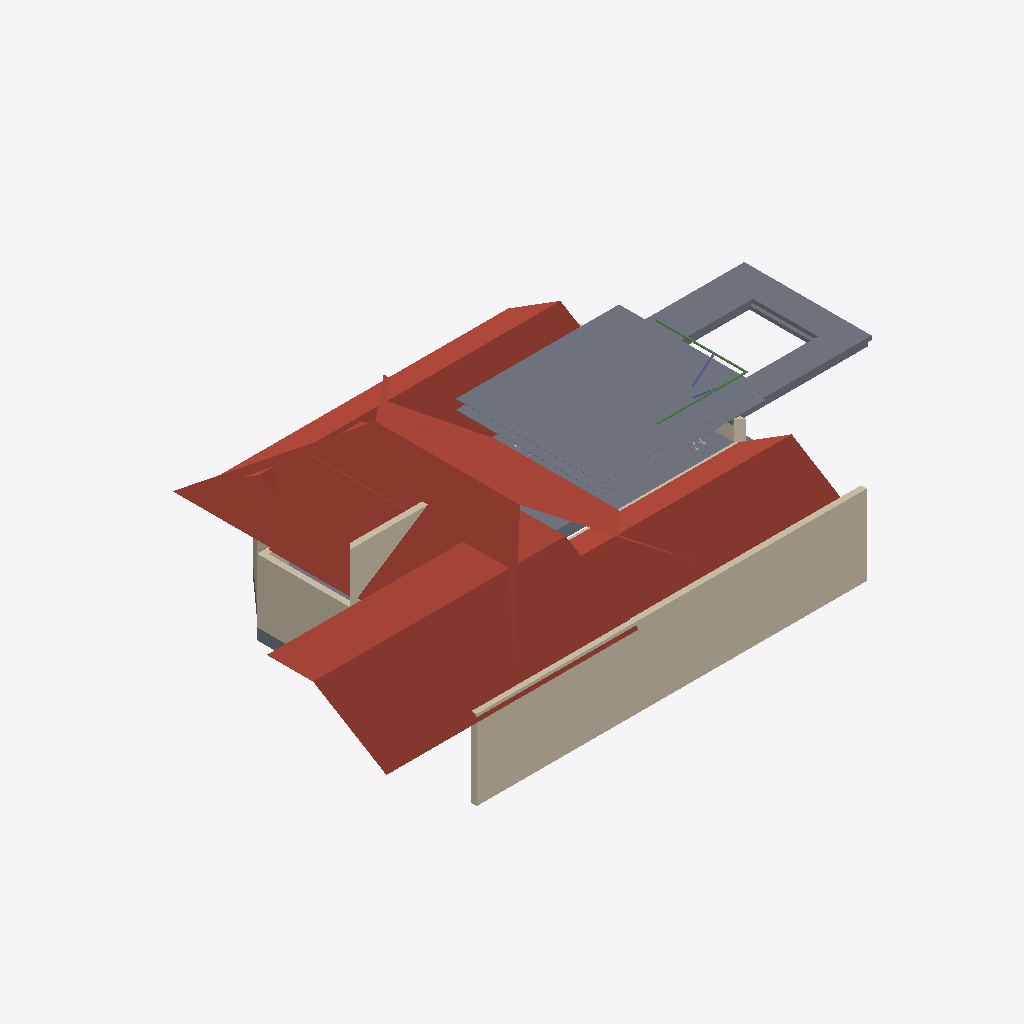
Isometric view of an IFC building model (IFC-SPF (STEP), schema IFC4X3, length unit metre), seen from the south-west, elements coloured by IFC class: 8 walls (beige), 7 slabs (grey), 5 roofs (red-brown), 2 beams (green), 2 columns (violet), 1 other element (light grey).
Extent 24.0 m × 13.9 m × 6.2 m (x, y, z). Storeys (2): GF at 0.45 m; FF at 3.00 m. Elements (74): 39 IfcWall, 17 IfcSlab, 6 IfcBeam, 4 IfcBuildingElementProxy, 4 IfcColumn, 3 IfcDuctSegment, 1 IfcUnitaryEquipment.

HEADER;
FILE_DESCRIPTION(('ViewDefinition[DesignTransferView]'),'2;1');
FILE_NAME('Sunil.ifc','2026-08-07T09:35:23+05:30',(''),(''),'IfcOpenShell 0.8.5','Bonsai 0.8.5','Nobody');
FILE_SCHEMA(('IFC4X3'));
ENDSEC;
DATA;
#1=IFCPROJECT('0YzrsP2P1BpQV7dw9$7Vds',$,'My Project',$,$,$,$,(#14,#26),#9);
#31=IFCSITE('1CxhM3SXHADwOeJenRe8Ym',$,'My Site',$,$,#54,$,$,$,(8,54,48,200000),(76,36,57,100000),$,$,$);
#37=IFCBUILDING('2BCbE9kGrAPx1bgNwlSVKz',$,'My Building',$,$,#60,$,$,$,$,$,$);
#43=IFCBUILDINGSTOREY('3j7blbBZv0pgPcwV0SKpOg',$,'GF',$,$,#171,$,$,$,$);
#1756=IFCBUILDINGSTOREY('2AS214sF109xsWE6gedJVw',$,'FF',$,$,#1777,$,$,$,$);
#1975=IFCSLAB('1Gaoax_S9B2xi1rBnnvgGz',$,'Plane',$,$,#3999,#1981,$,.ROOF.);
#1950=IFCWALL('190qzqC$LEwvyGe6whzbD4',$,'Wall',$,$,#11360,#1961,$,$);
#12704=IFCSLAB('19P522yKz3YxJrzniRmYRW',$,'Plane',$,$,#12856,#12710,$,.ROOF.);
#12581=IFCSLAB('3GdT$KTMb0oQC9_D3jd3IE',$,'Slab',$,$,#12947,#12592,$,$);
#12728=IFCSLAB('31B3U3DFr6kQynao8S4BML',$,'Plane',$,$,#12861,#12734,$,.ROOF.);
#12690=IFCSLAB('3rXNNWj4r1PedbBSn7X2Fy',$,'Plane',$,$,#12851,#12696,$,.ROOF.);
#3922=IFCSLAB('3p9ucUG4L4mx1BDCY4mxYu',$,'Slab',$,$,#4004,#3933,$,$);
#1868=IFCSLAB('2FugePEy17sfor4hvvv_ks',$,'Plane',$,$,#2546,#1869,$,.ROOF.);
#172=IFCWALL('2VZRG5T$fAi9ZVelvzcLTv',$,'Wall',$,$,#1095,#179,$,.SOLIDWALL.);
#11695=IFCSLAB('3uJhIcBEf9lhIBqmu$kK_X',$,'Slab',$,$,#12766,#11708,$,$);
#13960=IFCSLAB('21cWve0q1EJAzo614SBqs4',$,'Slab',$,$,#14013,#13981,$,$);
#796=IFCWALL('0BEAgfJO1BGeiCw20jTCQj',$,'Wall',$,$,#1754,#802,$,$);
#12088=IFCSLAB('1Sd2YZPwLDy9Tedrdfzdzn',$,'Slab',$,$,#12796,#12100,$,$);
#1551=IFCSLAB('2qMzXa7sjDTv4j5DKY7vcB',$,'Slab',$,$,#1734,#1562,$,$);
#1380=IFCSLAB('35UW3ccLL14AElz4hwkW6Q',$,'Slab',$,$,#1729,#1395,$,$);
#3946=IFCWALL('3KCMvS12z2ewTABhQKFQNU',$,'Wall',$,$,#3975,#3957,$,$);
#746=IFCWALL('08$Jgk3_vDpfyMgrTWdgfT',$,'Wall',$,$,#1481,#752,$,$);
#12533=IFCBEAM('0qhF7ws1z5QeW0nuwu_Nib',$,'Beam',$,$,#12821,#12544,$,$);
#12506=IFCBEAM('3wOTJIDcXDTeSP0WuohFR3',$,'Beam',$,$,#12831,#12517,$,$);
#303=IFCWALL('12wfyxrgLBmxs37agA5oif',$,'Wall',$,$,#564,#309,$,$);
#253=IFCWALL('3gTXwCI6f159BMCqHPIUdt',$,'Wall',$,$,#264,#259,$,$);
#12484=IFCCOLUMN('002mQEQpfC2AeBUQESWEuc',$,'Column',$,$,#12836,#12495,$,$);
#278=IFCWALL('1OK7o4BVz2yeXWH7gABU7a',$,'Wall',$,$,#289,#284,$,$);
#12274=IFCBUILDINGELEMENTPROXY('32fyl35BD10B60VMSDBbMX',$,'BuildingElementProxy',$,$,#12826,#12287,$,$);
#12457=IFCCOLUMN('1epNeH6E9FmvMbkefTcuzo',$,'Column',$,$,#12816,#12468,$,$);
ENDSEC;
